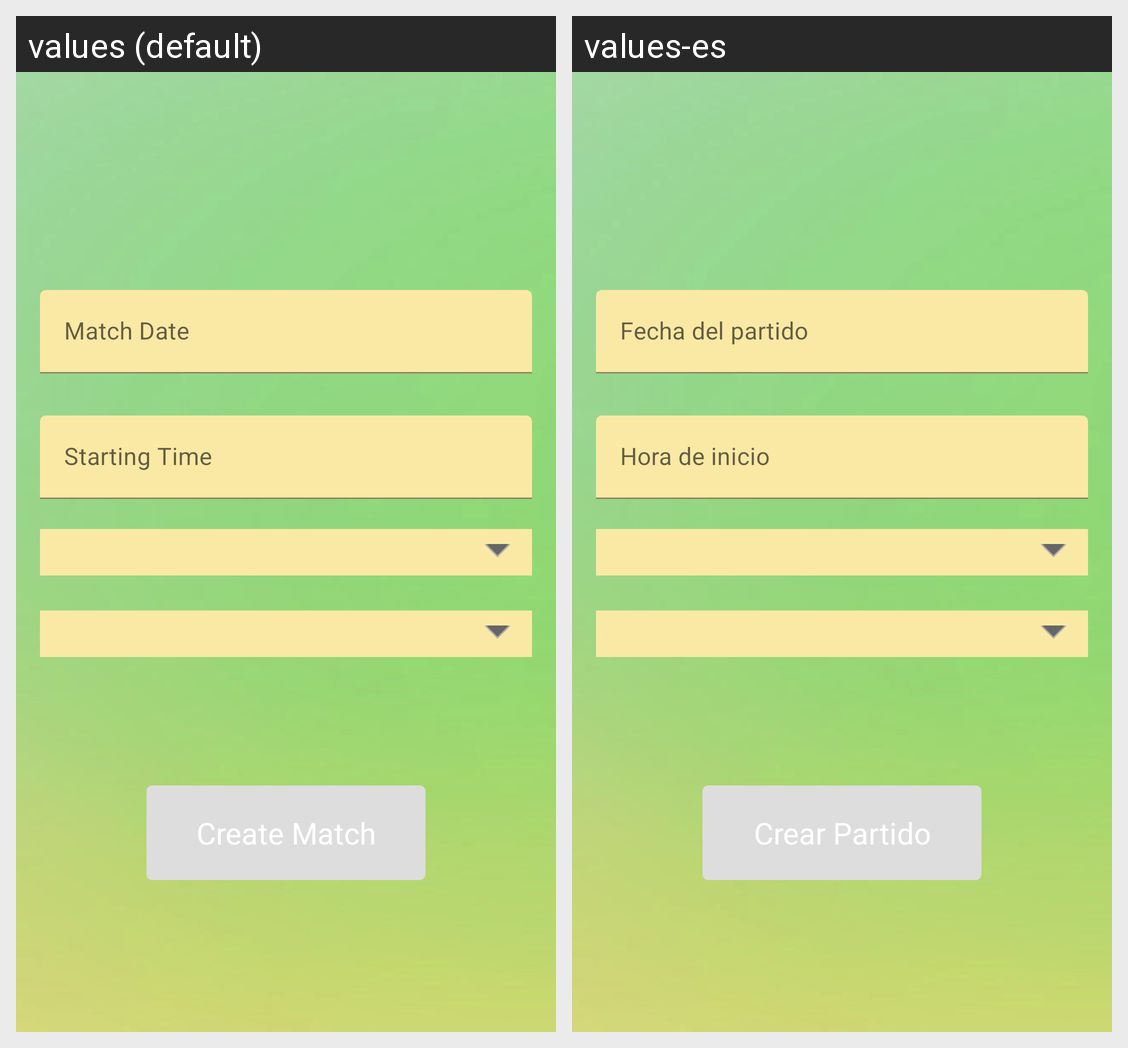

Strings drawn on this Android screen and how each of the app's shown locales translates them:
Android screen res/layout/fragment_create_match.xml rendered under 2 locales, left to right: values (default), values-es. Device: Nexus 5 (rendered at 1080×1920; each locale shown at half size, 540×960, under a caption strip naming it); theme AppTheme.
Strings drawn on this screen, with the default value and each locale's value (text and hints the layout hard-codes, and strings that could not be matched under every locale, appear in the picture but are not listed):

match_date
  values: Match Date
  values-es: Fecha del partido

match_start_time
  values: Starting Time
  values-es: Hora de inicio

action_create_match
  values: Create Match
  values-es: Crear Partido
